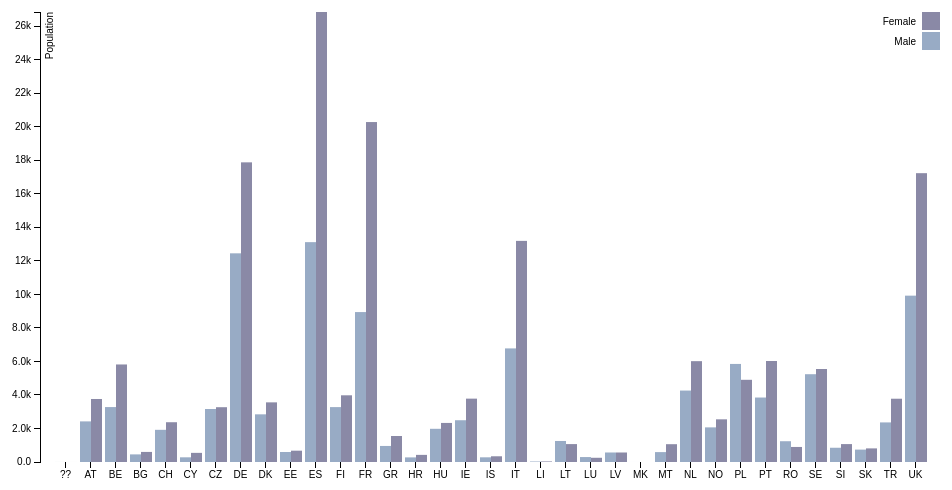
D3 v3 page, settled after 360 driven frames (6 s of simulated time); the page loaded 1 data file(s).



var margin = {top: 20, right: 20, bottom: 30, left: 40},
    width = 960 - margin.left - margin.right,
    height = 500 - margin.top - margin.bottom;

var x0 = d3.scale.ordinal()
    .rangeRoundBands([0, width], .1);

var x1 = d3.scale.ordinal();

var y = d3.scale.linear()
    .range([height, 0]);

var color = d3.scale.ordinal()
    .range(["#98abc5", "#8a89a6", "#7b6888", "#6b486b", "#a05d56", "#d0743c", "#ff8c00"]);

var xAxis = d3.svg.axis()
    .scale(x0)
    .orient("bottom");

var yAxis = d3.svg.axis()
    .scale(y)
    .orient("left")
    .tickFormat(d3.format(".2s"));

var svg = d3.select("body").append("svg")
    .attr("width", width + margin.left + margin.right)
    .attr("height", height + margin.top + margin.bottom)
  .append("g")
    .attr("transform", "translate(" + margin.left + "," + margin.top + ")");

d3.tsv("hostCountryToGenderHash.tsv", function(error, data) {
  if (error) throw error;

  var barNames = d3.keys(data[0]).filter(function(key) { return key !==  "country"; });

  data.forEach(function(d) {
    d.barValues = barNames.map(function(name) { return {name: name, value: +d[name]}; });
  });

  x0.domain(data.map(function(d) { return d.country; }));
  x1.domain(barNames).rangeRoundBands([0, x0.rangeBand()]);
  y.domain([0, d3.max(data, function(d) { return d3.max(d.barValues, function(d) { return d.value; }); })]);

  svg.append("g")
      .attr("class", "x axis")
      .attr("transform", "translate(0," + height + ")")
      .call(xAxis);

  svg.append("g")
      .attr("class", "y axis")
      .call(yAxis)
    .append("text")
      .attr("transform", "rotate(-90)")
      .attr("y", 6)
      .attr("dy", ".71em")
      .style("text-anchor", "end")
      .text("Population");

  var state = svg.selectAll(".state")
      .data(data)
    .enter().append("g")
      .attr("class", "g")
      .attr("transform", function(d) { return "translate(" + x0(d.country) + ",0)"; });

  state.selectAll("rect")
      .data(function(d) { return d.barValues; })
    .enter().append("rect")
      .attr("width", x1.rangeBand())
      .attr("x", function(d) { return x1(d.name); })
      .attr("y", function(d) { return y(d.value); })
      .attr("height", function(d) { return height - y(d.value); })
      .style("fill", function(d) { return color(d.name); });

  var legend = svg.selectAll(".legend")
      .data(barNames.slice().reverse())
    .enter().append("g")
      .attr("class", "legend")
      .attr("transform", function(d, i) { return "translate(0," + i * 20 + ")"; });

  legend.append("rect")
      .attr("x", width - 18)
      .attr("width", 18)
      .attr("height", 18)
      .style("fill", color);

  legend.append("text")
      .attr("x", width - 24)
      .attr("y", 9)
      .attr("dy", ".35em")
      .style("text-anchor", "end")
      .text(function(d) { return d; });

});



### data: hostCountryToGenderHash.tsv
country	Male	Female
??	2	1
AT	2422	3758
BE	3276	5817
BG	454	601
CH	1919	2372
CY	279	545
CZ	3161	3268
DE	12446	17872
DK	2843	3557
EE	597	675
ES	13112	26839
FI	3274	3978
FR	8942	20275
GR	957	1550
HR	275	425
HU	1980	2330
IE	2491	3779
IS	279	341
IT	6775	13188
LI	29	33
LT	1254	1068
LU	294	252
LV	567	567
MK	1	0
MT	590	1062
NL	4261	6014
NO	2065	2545
PL	5849	4902
PT	3845	6024
RO	1239	897
SE	5236	5547
SI	850	1068
SK	739	812
TR	2361	3774
UK	9921	17226